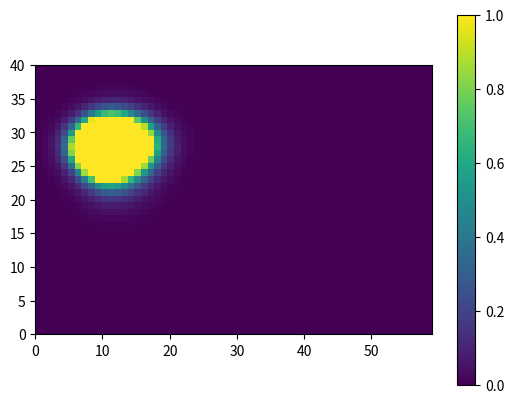

Reproduce this figure in Python.
import numpy as np
import matplotlib.pyplot as plt
import math

#matrizes
C = np.zeros((41,61))
C_ = np.zeros((41,61))

#deltas
delta_t = 0.05
tempo = np.arange(0, 30, delta_t)
delta_x = 0.5
delta_y = 0.5

#constantes
k = 1
alpha = 1
u = alpha
a = 9/1.4
b = 60/(9+5)

checar = 0

for l in tempo:
    for i in range(0,60):
        for j in range(0,40):
            if l<=3 and i == 9 and j == 13:
                qc = 100/(delta_x*delta_y)
            else:
                qc = 0

            v = alpha*math.sin((math.pi / 5) * j * delta_y)
            
            termo1direita = C[j][i]
            termo2 = u*(C[j][i+1] - C[j][i-1]) / (2*delta_x)
            termo3 = v*(C[j+1][i] - C[j-1][i]) / (2*delta_y)
            termo4 = k*((C[j][i+1]-(2*C[j][i])+C[j][i-1])/delta_x**2)
            termo5 = k*((C[j+1][i]-(2*C[j][i])+C[j-1][i])/delta_y**2) 
            C_[j][i] = delta_t*( termo5 + termo4 - termo3 - termo2 + qc) + (termo1direita)
            
            if C_[j][i] < 0:
                C_[j][i] = 0

            

    '''#Condições de contorno
    C_[1:40][0] = C_[1:40][1]
    C_[1:40][60] = C_[1:40][59]
    C_[0][1:60] = C_[1][1:60]
    C_[40][1:60] = C_[39][1:60]'''

    if  not checar:
        if C_[j][60]!=0 :
            print("j",j,i, l)
            print(C_[j][0])
            T_checar = l
            C_checar = np.copy(C_)
            checar = 1
        elif C_[j][0]!=0:
            print("j",j,i, l)
            print("Tempo: ", l)
            print(C_[j][0])
            T_checar = l
            C_checar = np.copy(C_)
            checar = 1
        elif C_[0][i]!=0:
            print("j",j,i, l)
            print(C_[j][0])
            T_checar = l
            C_checar = np.copy(C_)
            checar = 1
        elif C_[40][i]!=0:
            print("j",j,i, l)
            print(C_[j][0])
            T_checar = l
            C_checar = np.copy(C_)
            checar = 1

    C = np.copy(C_)
#print(np.shape(C))
#extent=(0,40,0,60)

plt.imshow(C_checar, vmin = 0, vmax = 1, extent=(0,60,0,40))
plt.xlim(0,59)
plt.ylim(0,40)
plt.colorbar()
plt.show()
    